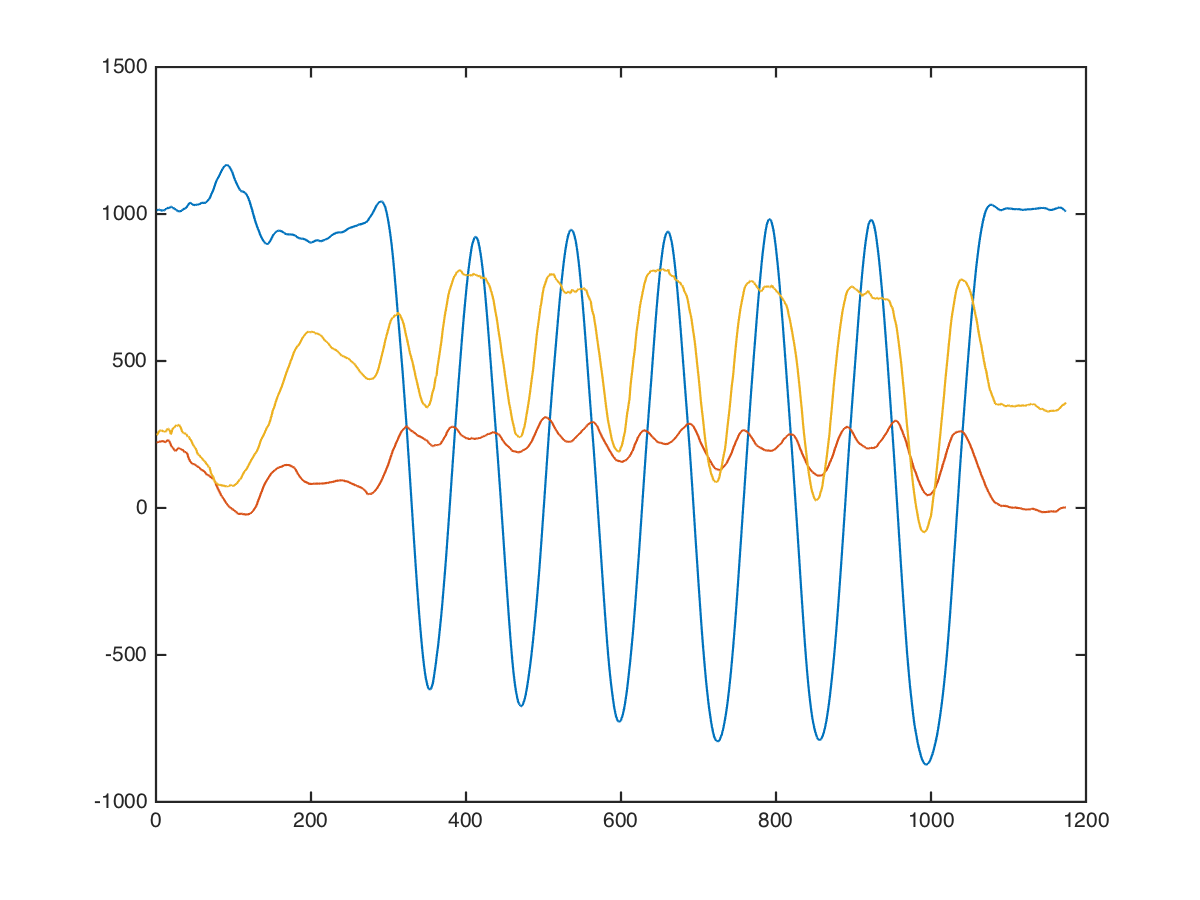

Data behind this chart, as committed beside it:
arms, barbell-biceps-curl, 30, 6, 1008, 168, 168
arms, barbell-biceps-curl, 30, 6, 985, 129, 184
arms, barbell-biceps-curl, 30, 6, 1022, 151, 184
arms, barbell-biceps-curl, 30, 6, 1031, 167, 65
arms, barbell-biceps-curl, 30, 6, 1047, 139, 144
arms, barbell-biceps-curl, 30, 6, 1069, 179, 159
arms, barbell-biceps-curl, 30, 6, 1058, 163, 230
arms, barbell-biceps-curl, 30, 6, 1063, 133, 233
arms, barbell-biceps-curl, 30, 6, 1037, 81, 245
arms, barbell-biceps-curl, 30, 6, 1006, 183, 326
arms, barbell-biceps-curl, 30, 6, 1006, 246, 211
arms, barbell-biceps-curl, 30, 6, 952, 206, 120
arms, barbell-biceps-curl, 30, 6, 948, 83, 7
arms, barbell-biceps-curl, 30, 6, 952, 19, -48
arms, barbell-biceps-curl, 30, 6, 963, 94, 99
arms, barbell-biceps-curl, 30, 6, 985, 161, 316
arms, barbell-biceps-curl, 30, 6, 1041, 246, 433
arms, barbell-biceps-curl, 30, 6, 975, 354, 509
arms, barbell-biceps-curl, 30, 6, 897, 519, 546
arms, barbell-biceps-curl, 30, 6, 964, 434, 310
arms, barbell-biceps-curl, 30, 6, 1073, 255, 21
arms, barbell-biceps-curl, 30, 6, 1112, 279, 16
arms, barbell-biceps-curl, 30, 6, 1090, 323, 192
arms, barbell-biceps-curl, 30, 6, 1055, 282, 297
arms, barbell-biceps-curl, 30, 6, 1032, 210, 295
arms, barbell-biceps-curl, 30, 6, 1048, 152, 312
arms, barbell-biceps-curl, 30, 6, 1084, 124, 236
arms, barbell-biceps-curl, 30, 6, 1096, 123, 98
arms, barbell-biceps-curl, 30, 6, 1096, 140, 111
arms, barbell-biceps-curl, 30, 6, 1113, 218, 214
arms, barbell-biceps-curl, 30, 6, 1101, 317, 323
arms, barbell-biceps-curl, 30, 6, 1048, 272, 397
arms, barbell-biceps-curl, 30, 6, 984, 202, 444
arms, barbell-biceps-curl, 30, 6, 897, 195, 456
arms, barbell-biceps-curl, 30, 6, 952, 231, 313
arms, barbell-biceps-curl, 30, 6, 951, 303, 89
arms, barbell-biceps-curl, 30, 6, 937, 252, 207
arms, barbell-biceps-curl, 30, 6, 985, 72, 217
arms, barbell-biceps-curl, 30, 6, 920, 83, 157
arms, barbell-biceps-curl, 30, 6, 848, 262, 400
arms, barbell-biceps-curl, 30, 6, 850, 524, 379
arms, barbell-biceps-curl, 30, 6, 859, 572, -57
arms, barbell-biceps-curl, 30, 6, 887, 433, 329
arms, barbell-biceps-curl, 30, 6, 981, 349, 476
arms, barbell-biceps-curl, 30, 6, 1112, 278, 175
arms, barbell-biceps-curl, 30, 6, 1171, 211, 486
arms, barbell-biceps-curl, 30, 6, 1189, 220, 401
arms, barbell-biceps-curl, 30, 6, 1071, 94, 406
arms, barbell-biceps-curl, 30, 6, 1056, 69, 368
arms, barbell-biceps-curl, 30, 6, 1048, 176, 206
arms, barbell-biceps-curl, 30, 6, 1047, 176, 130
arms, barbell-biceps-curl, 30, 6, 977, 200, 342
arms, barbell-biceps-curl, 30, 6, 1007, 239, 468
arms, barbell-biceps-curl, 30, 6, 1099, 156, 388
arms, barbell-biceps-curl, 30, 6, 1037, 182, 160
arms, barbell-biceps-curl, 30, 6, 996, 213, 129
arms, barbell-biceps-curl, 30, 6, 1021, 180, 299
arms, barbell-biceps-curl, 30, 6, 1038, 155, 180
arms, barbell-biceps-curl, 30, 6, 1033, 145, 194
arms, barbell-biceps-curl, 30, 6, 1032, 131, 247
arms, barbell-biceps-curl, 30, 6, 1045, 108, 249
... 1,163 more rows
